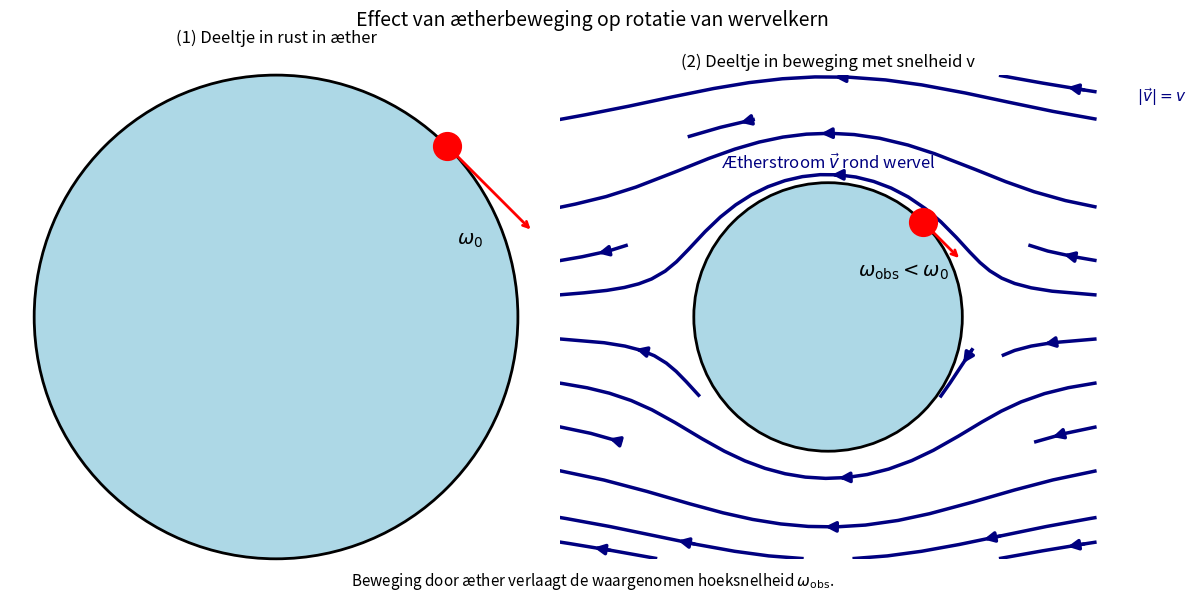

Here is the Python script that generated this plot: (Note: this script raises an exception after producing the figure.)
import matplotlib.pyplot as plt
import numpy as np

fig, axes = plt.subplots(1, 2, figsize=(12, 6))
titles = ['(1) Deeltje in rust in æther', '(2) Deeltje in beweging met snelheid v']
omega_labels = [r'$\omega_0$', r'$\omega_{\mathrm{obs}} < \omega_0$']

for i, ax in enumerate(axes):
    ax.set_aspect('equal')
    ax.axis('off')
    ax.set_title(titles[i], fontsize=12)

    # Æther flow in moving case
    if i == 1:
        # Stroming rond vaste vortex geïnspireerd op stroomlijn rond cilinder
        x = np.linspace(-2, 2, 200)
        y = np.linspace(-1.8, 1.8, 200)
        X, Y = np.meshgrid(x, y)
        R = np.sqrt(X**2 + Y**2)
        THETA = np.arctan2(Y, X)

        # Potentiaal en stroomfunctie (uniforme stroming + dipool)
        U_inf = -1.0
        a = 1.0
        with np.errstate(divide='ignore', invalid='ignore'):
            psi = U_inf * (Y * (1 - (a**2) / (R**2)))
            u = U_inf * (1 - (a**2) * (X**2 - Y**2) / R**4)
            v = -2 * U_inf * a**2 * X * Y / R**4

        u[R < a] = np.nan
        v[R < a] = np.nan

        ax.streamplot(X, Y, u, v, color='navy', density=.4, arrowsize=1.5, linewidth=2.5, cmap='Blues', integration_direction='both')

        ax.text(0, 1.1, r'Ætherstroom $\vec{v}$ rond wervel', fontsize=12, ha='center', color='navy')
        ax.text(2.3, 1.6, r'$|\vec{v}| = v$', fontsize=11, color='navy')

    # Draw vortex circle
    circle = plt.Circle((0, 0), 1, edgecolor='black', facecolor='lightblue', linewidth=2)
    ax.add_patch(circle)

    # Rotating marker
    theta = np.deg2rad(45)
    x_marker = np.cos(theta)
    y_marker = np.sin(theta)
    ax.plot(x_marker, y_marker, 'ro', markersize=20)

    # Tangentiële rotatiepijl op de rand van de vortex
    theta0 = np.pi / 4  # 45 graden
    r = 1.0
    x_start = r * np.cos(theta0)
    y_start = r * np.sin(theta0)

    # Richting loodrecht op radiusvector (d.w.z. tangentieel)
    dx = r * np.sin(theta0) * 0.5
    dy =  -r * np.cos(theta0) * 0.5



    # Rotation arrow (adjust length in moving case)
    if i == 0:
        ax.annotate('', xy=(x_start + dx, y_start + dy), xytext=(x_start, y_start),
                    arrowprops=dict(facecolor='red',  edgecolor='red', arrowstyle='->', linewidth=2))
    else:
        # Richting loodrecht op radiusvector (d.w.z. tangentieel)
        dx = r * np.sin(theta0) * 0.4
        dy =  -r * np.cos(theta0) * 0.4
        ax.annotate('', xy=(x_start + dx, y_start + dy), xytext=(x_start, y_start),
                    arrowprops=dict(facecolor='red',  edgecolor='red', arrowstyle='->', linewidth=2))

    ax.text(0.75 if i == 0 else 0.22, 0.3, omega_labels[i], fontsize=14)




# Caption
plt.figtext(0.5, 0.02,
            "Beweging door æther verlaagt de waargenomen hoeksnelheid $\omega_{\mathrm{obs}}$.",
            wrap=True, horizontalalignment='center', fontsize=11)

plt.suptitle("Effect van ætherbeweging op rotatie van wervelkern", fontsize=14)
plt.tight_layout()
import os
script_name = os.path.splitext(os.path.basename(__file__))[0]
filename = f"{script_name}.png"
plt.savefig(filename, dpi=150)  # Save image with high resolution
plt.show()